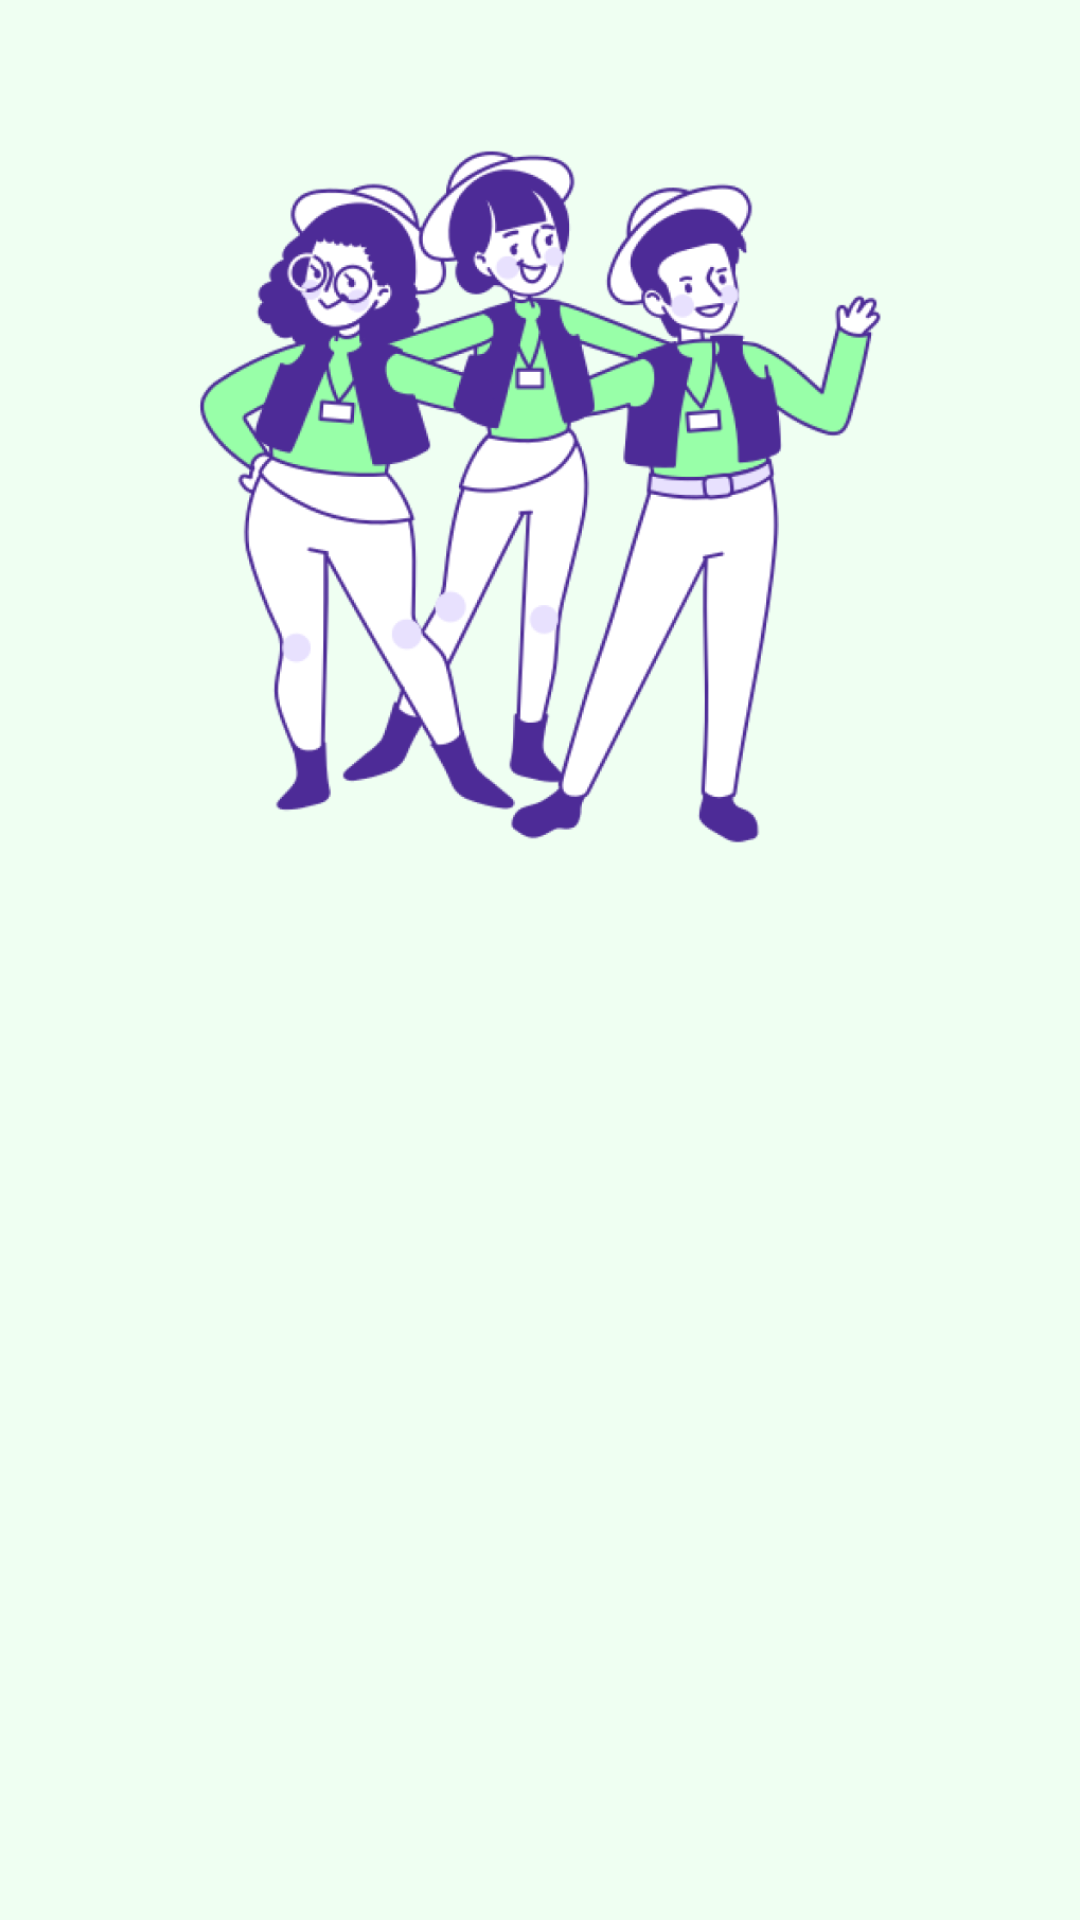

This screen was rendered from an Android layout file. Write that file and the resources it references.
<!-- AndroidManifest.xml: application theme Theme.StoryApp -->
<!-- res/layout/activity_welcome.xml -->
<?xml version="1.0" encoding="utf-8"?>
<androidx.constraintlayout.widget.ConstraintLayout xmlns:android="http://schemas.android.com/apk/res/android"
    xmlns:app="http://schemas.android.com/apk/res-auto"
    xmlns:tools="http://schemas.android.com/tools"
    android:id="@+id/background"
    android:layout_width="match_parent"
    android:layout_height="match_parent"
    android:background="@color/back"
    tools:context=".ui.welcome.WelcomeActivity">

    <ImageView
        android:id="@+id/imageView"
        android:layout_width="0dp"
        android:layout_height="0dp"
        app:layout_constraintBottom_toTopOf="@+id/guidelineHorizontal"
        app:layout_constraintEnd_toEndOf="parent"
        app:layout_constraintStart_toStartOf="parent"
        app:layout_constraintTop_toTopOf="parent"
        android:src="@drawable/imgwelcome" />

    <TextView
        android:alpha="0"
        android:id="@+id/titleTextView"
        android:layout_width="0dp"
        android:layout_height="wrap_content"
        android:layout_marginStart="32dp"
        android:layout_marginTop="20dp"
        android:layout_marginEnd="32dp"
        android:text="@string/title_welcome_page"
        android:textColor="@color/black"
        android:fontFamily="@font/poppins_bold"
        android:textSize="30sp"
        android:textAlignment="center"
        android:textStyle="bold"
        app:layout_constraintEnd_toEndOf="parent"
        app:layout_constraintHorizontal_bias="0.0"
        app:layout_constraintStart_toStartOf="parent"
        app:layout_constraintTop_toTopOf="@+id/guidelineHorizontal" />

    <TextView
        android:alpha="0"
        android:id="@+id/descTextView"
        android:layout_width="0dp"
        android:layout_height="wrap_content"
        android:layout_marginStart="32dp"
        android:layout_marginTop="8dp"
        android:layout_marginEnd="32dp"
        android:text="@string/message_welcome_page"
        android:fontFamily="@font/poppins_regular"
        android:textColor="@color/black"
        android:textSize="15sp"
        android:textAlignment="center"
        app:layout_constraintEnd_toEndOf="parent"
        app:layout_constraintHorizontal_bias="0.0"
        app:layout_constraintStart_toStartOf="parent"
        app:layout_constraintTop_toBottomOf="@+id/titleTextView" />

    <Button
        android:alpha="0"
        android:id="@+id/loginButton"
        android:layout_width="0dp"
        android:layout_height="64dp"
        android:layout_marginStart="50dp"
        android:layout_marginTop="50dp"
        android:layout_marginEnd="50dp"
        android:backgroundTint="@color/purple"
        android:textColor="@color/white"
        android:text="@string/login"
        android:fontFamily="@font/poppins_medium"
        app:layout_constraintEnd_toEndOf="parent"
        app:layout_constraintStart_toStartOf="parent"
        app:layout_constraintTop_toBottomOf="@+id/descTextView" />

    <Button
        android:id="@+id/signupButton"
        android:layout_width="0dp"
        android:layout_height="64dp"
        android:layout_marginStart="50dp"
        android:layout_marginTop="25dp"
        android:layout_marginEnd="50dp"
        android:alpha="0"
        android:backgroundTint="@color/white"
        android:textColor="@color/purple"
        android:text="@string/signup"
        android:fontFamily="@font/poppins_medium"
        app:layout_constraintEnd_toEndOf="parent"
        app:layout_constraintStart_toStartOf="parent"
        app:layout_constraintTop_toBottomOf="@+id/loginButton" />

    <androidx.constraintlayout.widget.Guideline
        android:id="@+id/guidelineHorizontal"
        android:layout_width="wrap_content"
        android:layout_height="64dp"
        android:orientation="horizontal"
        app:layout_constraintEnd_toEndOf="parent"
        app:layout_constraintGuide_percent="0.5"
        app:layout_constraintStart_toStartOf="parent" />

    <androidx.constraintlayout.widget.Guideline
        android:id="@+id/guidelineVertical"
        android:layout_width="wrap_content"
        android:layout_height="64dp"
        android:orientation="vertical"
        app:layout_constraintEnd_toEndOf="parent"
        app:layout_constraintGuide_percent="0.5"
        app:layout_constraintStart_toStartOf="parent" />

</androidx.constraintlayout.widget.ConstraintLayout>
<!-- resources referenced by this layout -->
<resources>
  <color name="back">#EFFFF2</color>
  <color name="black">#2C2C2C</color>
  <color name="purple">#4D2B97</color>
  <color name="white">#FFFFFFFF</color>
  <!-- drawable imgwelcome: png bitmap (drawable, 197966 bytes) -->
  <string name="login">Login</string>
  <string name="message_welcome_page">login or signup to continue</string>
  <string name="signup">Register</string>
  <string name="title_welcome_page">WELL HALLOW!</string>
  <style name="Theme.StoryApp" parent="Theme.MaterialComponents.DayNight.DarkActionBar">
          
          <item name="colorPrimary">@color/purple</item>
          <item name="colorPrimaryVariant">@color/purple</item>
          <item name="colorOnPrimary">@color/lightpurple</item>
          
          <item name="colorSecondary">@color/purple</item>
          <item name="colorSecondaryVariant">@color/lightpurple</item>
          <item name="colorOnSecondary">@color/black</item>
          
          <item name="android:statusBarColor" tools:targetApi="l">?attr/colorPrimaryVariant</item>
          
          <item name="android:textColor" tools:targetApi="l">?attr/colorOnSecondary</item>
          
          <item name="android:windowBackground">@color/lightpurple</item>
          <item name="android:windowContentTransitions">true</item>
          <item name="android:windowSharedElementsUseOverlay">false</item>
      </style>
  <color name="lightpurple">#E8E1FE</color>
</resources>
